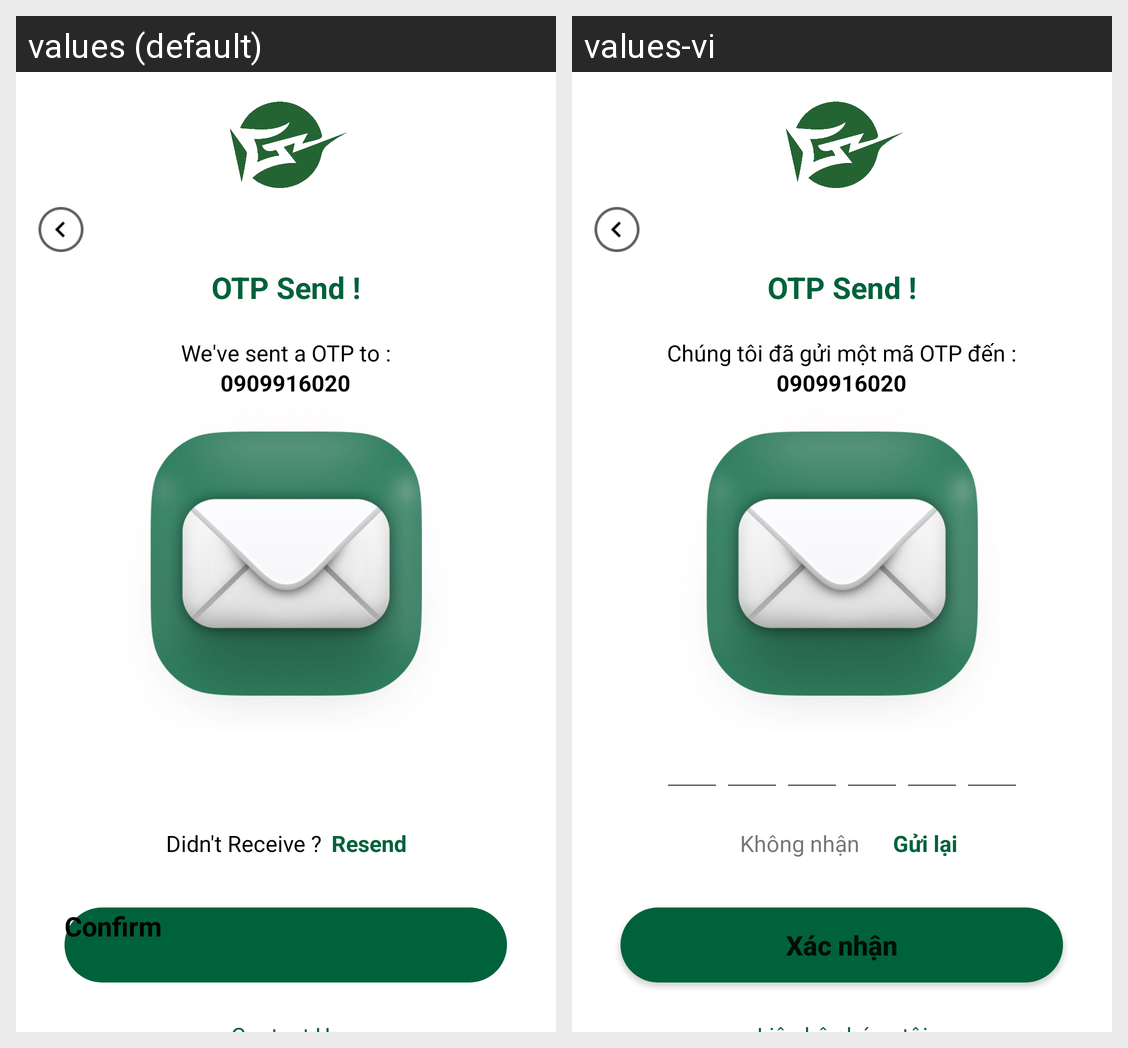

Here is an Android app screen in its default locale and in the app's own translations. Write out the translated-string differences for the strings that appear on this screen.
Android screen res/layout/activity_otp_verify.xml rendered under 2 locales, left to right: values (default), values-vi. Device: Nexus 5 (rendered at 1080×1920; each locale shown at half size, 540×960, under a caption strip naming it); theme Theme.DuAnTotNghiep.
Strings drawn on this screen, with the default value and each locale's value (text and hints the layout hard-codes, and strings that could not be matched under every locale, appear in the picture but are not listed):

we_ve_sent_a_otp_to
  values: We've sent a OTP to :
  values-vi: Chúng tôi đã gửi một mã OTP đến :

didn_t_receive
  values: Didn't Receive ?
  values-vi: Không nhận được mã ?

resend
  values: Resend
  values-vi: Gửi lại

confirm
  values: Confirm
  values-vi: Xác nhận
